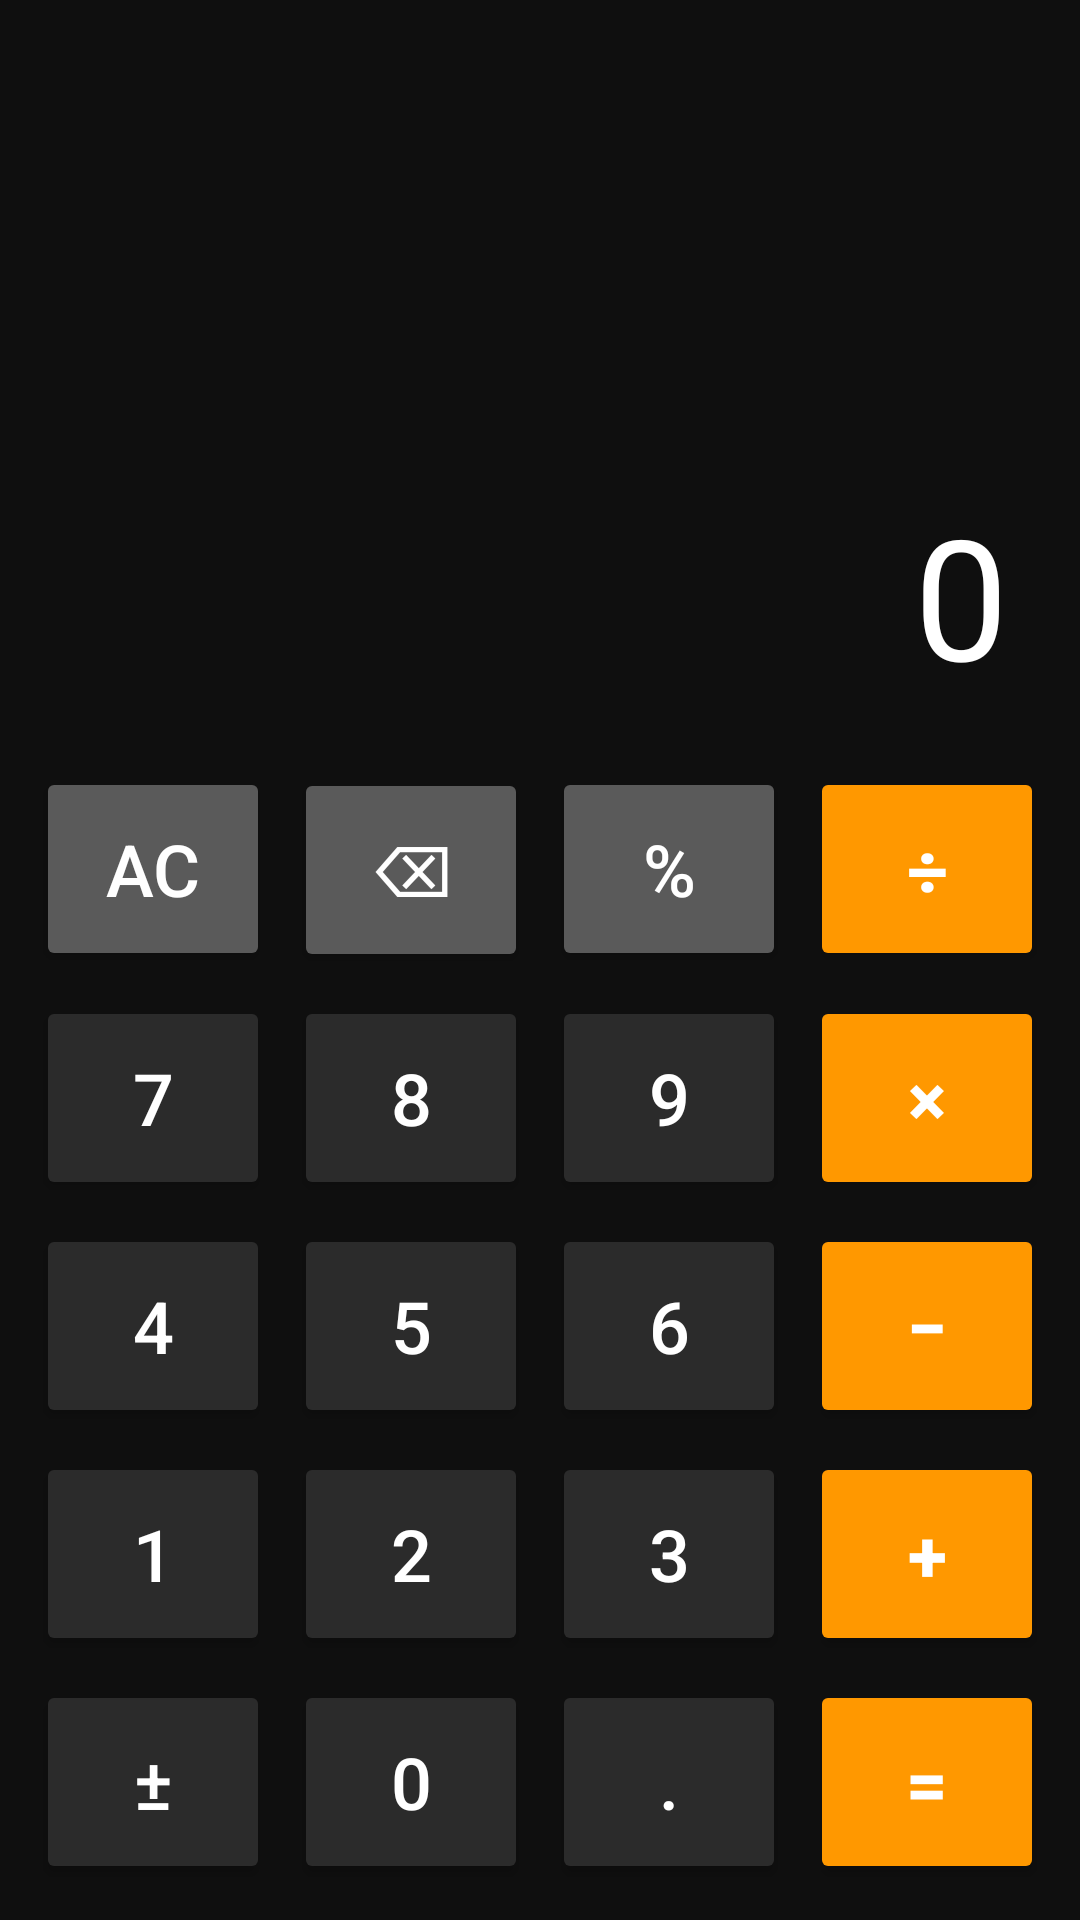

Layout XML and referenced resources for this Android screen:
<!-- AndroidManifest.xml: application theme Theme.StealthCalc -->
<!-- res/layout/activity_calculator.xml -->
<?xml version="1.0" encoding="utf-8"?>
<LinearLayout xmlns:android="http://schemas.android.com/apk/res/android"
    android:layout_width="match_parent"
    android:layout_height="match_parent"
    android:orientation="vertical"
    android:background="@color/calc_bg"
    android:padding="8dp">

    <TextView
        android:id="@+id/display"
        android:layout_width="match_parent"
        android:layout_height="0dp"
        android:layout_weight="1"
        android:gravity="bottom|end"
        android:text="0"
        android:textColor="@color/calc_display"
        android:textSize="56sp"
        android:maxLines="2"
        android:ellipsize="start"
        android:padding="16dp" />

    <GridLayout
        android:id="@+id/grid"
        android:layout_width="match_parent"
        android:layout_height="wrap_content"
        android:columnCount="4"
        android:rowCount="5"
        android:useDefaultMargins="false">

        
        <Button android:id="@+id/btnClear" style="@style/CalcFunc" android:text="AC" />
        <Button android:id="@+id/btnBack" style="@style/CalcFunc" android:text="⌫" />
        <Button android:id="@+id/btnPercent" style="@style/CalcFunc" android:text="%" />
        <Button android:id="@+id/btnDiv" style="@style/CalcOp" android:text="÷" />

        
        <Button android:id="@+id/btn7" style="@style/CalcDigit" android:text="7" />
        <Button android:id="@+id/btn8" style="@style/CalcDigit" android:text="8" />
        <Button android:id="@+id/btn9" style="@style/CalcDigit" android:text="9" />
        <Button android:id="@+id/btnMul" style="@style/CalcOp" android:text="×" />

        
        <Button android:id="@+id/btn4" style="@style/CalcDigit" android:text="4" />
        <Button android:id="@+id/btn5" style="@style/CalcDigit" android:text="5" />
        <Button android:id="@+id/btn6" style="@style/CalcDigit" android:text="6" />
        <Button android:id="@+id/btnSub" style="@style/CalcOp" android:text="−" />

        
        <Button android:id="@+id/btn1" style="@style/CalcDigit" android:text="1" />
        <Button android:id="@+id/btn2" style="@style/CalcDigit" android:text="2" />
        <Button android:id="@+id/btn3" style="@style/CalcDigit" android:text="3" />
        <Button android:id="@+id/btnAdd" style="@style/CalcOp" android:text="+" />

        
        <Button android:id="@+id/btnSign" style="@style/CalcDigit" android:text="±" />
        <Button android:id="@+id/btn0" style="@style/CalcDigit" android:text="0" />
        <Button android:id="@+id/btnDot" style="@style/CalcDigit" android:text="." />
        <Button android:id="@+id/btnEquals" style="@style/CalcOp" android:text="=" />
    </GridLayout>
</LinearLayout>
<!-- resources referenced by this layout -->
<resources>
  <color name="calc_bg">#FF0F0F0F</color>
  <color name="calc_display">#FFFFFFFF</color>
  <style name="CalcDigit" parent="CalcBtnBase">
          <item name="android:backgroundTint">@color/digit_bg</item>
          <item name="backgroundTint">@color/digit_bg</item>
          <item name="android:textColor">@color/digit_text</item>
      </style>
  <style name="CalcFunc" parent="CalcBtnBase">
          <item name="android:backgroundTint">@color/func_bg</item>
          <item name="backgroundTint">@color/func_bg</item>
          <item name="android:textColor">@color/func_text</item>
      </style>
  <style name="CalcOp" parent="CalcBtnBase">
          <item name="android:backgroundTint">@color/op_bg</item>
          <item name="backgroundTint">@color/op_bg</item>
          <item name="android:textColor">@color/op_text</item>
          <item name="android:textStyle">bold</item>
      </style>
  <style name="Theme.StealthCalc" parent="Theme.Material3.DayNight.NoActionBar">
          <item name="colorPrimary">@color/accent</item>
          <item name="android:statusBarColor">@color/calc_bg</item>
          <item name="android:windowLightStatusBar">false</item>
      </style>
  <style name="CalcBtnBase">
          <item name="android:layout_width">0dp</item>
          <item name="android:layout_height">wrap_content</item>
          <item name="android:layout_columnWeight">1</item>
          <item name="android:layout_margin">4dp</item>
          <item name="android:textSize">24sp</item>
          <item name="android:insetTop">0dp</item>
          <item name="android:insetBottom">0dp</item>
          <item name="android:height">68dp</item>
          <item name="android:minHeight">68dp</item>
          <item name="android:minWidth">0dp</item>
      </style>
  <color name="digit_bg">#FF2B2B2B</color>
  <color name="digit_text">#FFFFFFFF</color>
  <color name="func_bg">#FF5A5A5A</color>
  <color name="func_text">#FFFFFFFF</color>
  <color name="op_bg">#FFFF9800</color>
  <color name="op_text">#FFFFFFFF</color>
  <color name="accent">#FF1565C0</color>
</resources>
